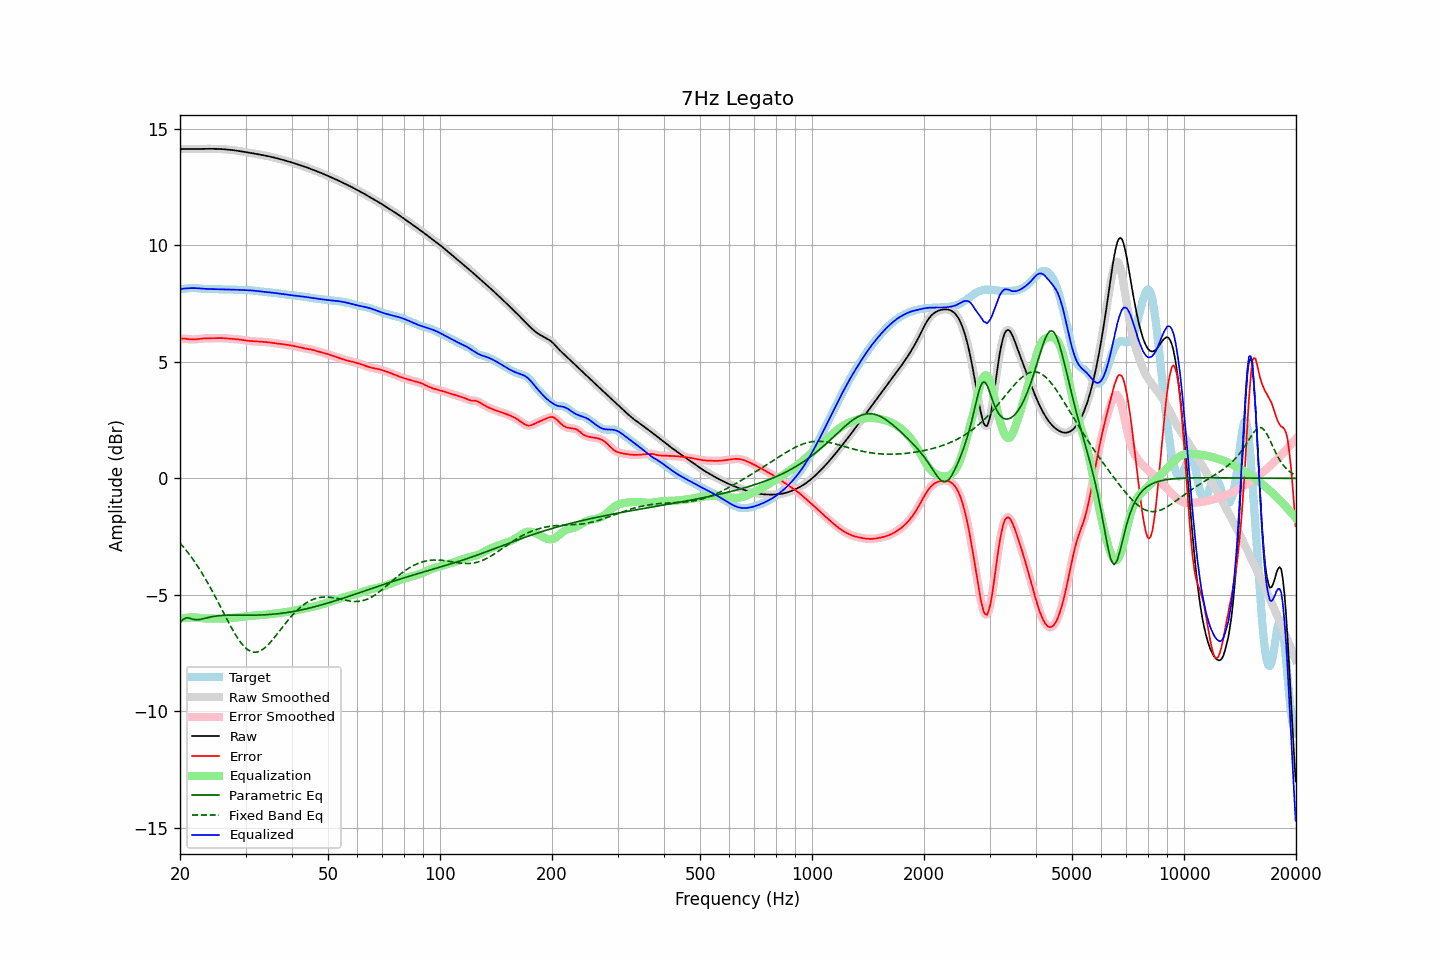

The table this chart was drawn from, first rows:
frequency, raw, error, smoothed, error_smoothed, equalization, parametric_eq, fixed_band_eq, equalized_raw, equalized_smoothed, target
20.00, 14.13, 6.00, 14.13, 6.00, -6.01, -6.19, -2.77, 8.11, 8.11, 8.12
20.20, 14.13, 6.00, 14.13, 6.00, -6.00, -6.12, -2.85, 8.13, 8.13, 8.13
20.40, 14.13, 6.00, 14.13, 6.00, -5.99, -6.05, -2.93, 8.14, 8.14, 8.13
20.61, 14.13, 5.99, 14.13, 5.99, -5.98, -6.01, -3.01, 8.15, 8.15, 8.14
20.81, 14.13, 5.98, 14.13, 5.99, -5.98, -5.98, -3.10, 8.15, 8.15, 8.15
21.02, 14.13, 5.98, 14.13, 5.98, -5.97, -5.99, -3.19, 8.16, 8.16, 8.16
21.23, 14.13, 5.97, 14.13, 5.97, -5.97, -6.00, -3.28, 8.16, 8.16, 8.16
21.44, 14.13, 5.96, 14.13, 5.96, -5.97, -6.02, -3.37, 8.16, 8.16, 8.17
21.66, 14.13, 5.96, 14.13, 5.96, -5.97, -6.04, -3.47, 8.17, 8.17, 8.17
21.87, 14.13, 5.96, 14.13, 5.96, -5.97, -6.05, -3.57, 8.17, 8.17, 8.17
22.09, 14.13, 5.97, 14.13, 5.97, -5.97, -6.07, -3.67, 8.16, 8.16, 8.17
22.31, 14.14, 5.98, 14.14, 5.98, -5.98, -6.06, -3.77, 8.16, 8.16, 8.16
22.54, 14.14, 5.98, 14.14, 5.99, -5.98, -6.06, -3.88, 8.15, 8.15, 8.15
22.76, 14.14, 6.00, 14.14, 5.99, -5.99, -6.04, -3.99, 8.15, 8.15, 8.14
22.99, 14.14, 6.00, 14.14, 6.00, -6.00, -6.03, -4.10, 8.14, 8.14, 8.14
23.22, 14.14, 6.01, 14.14, 6.01, -6.01, -6.01, -4.22, 8.13, 8.13, 8.13
23.45, 14.14, 6.01, 14.14, 6.01, -6.01, -6.00, -4.33, 8.13, 8.13, 8.13
23.69, 14.14, 6.02, 14.14, 6.02, -6.01, -5.98, -4.45, 8.13, 8.13, 8.13
23.92, 14.14, 6.01, 14.14, 6.01, -6.01, -5.96, -4.57, 8.13, 8.13, 8.13
24.16, 14.14, 6.01, 14.14, 6.01, -6.02, -5.95, -4.70, 8.13, 8.13, 8.13
24.40, 14.14, 6.01, 14.14, 6.01, -6.02, -5.93, -4.83, 8.12, 8.12, 8.13
24.65, 14.14, 6.01, 14.14, 6.01, -6.02, -5.92, -4.95, 8.12, 8.12, 8.13
24.89, 14.14, 6.02, 14.14, 6.02, -6.02, -5.91, -5.08, 8.12, 8.12, 8.12
25.14, 14.14, 6.02, 14.14, 6.02, -6.02, -5.90, -5.22, 8.12, 8.12, 8.12
25.39, 14.13, 6.02, 14.13, 6.02, -6.02, -5.89, -5.35, 8.12, 8.12, 8.12
25.65, 14.13, 6.02, 14.13, 6.02, -6.02, -5.89, -5.48, 8.11, 8.11, 8.11
25.91, 14.13, 6.02, 14.13, 6.02, -6.02, -5.88, -5.62, 8.11, 8.11, 8.11
26.16, 14.12, 6.02, 14.12, 6.02, -6.01, -5.88, -5.75, 8.11, 8.11, 8.11
26.43, 14.12, 6.01, 14.12, 6.01, -6.01, -5.87, -5.89, 8.11, 8.11, 8.11
26.69, 14.11, 6.01, 14.11, 6.01, -6.01, -5.87, -6.02, 8.11, 8.11, 8.11
26.96, 14.11, 6.00, 14.11, 6.00, -6.00, -5.87, -6.15, 8.11, 8.11, 8.11
27.23, 14.10, 5.99, 14.10, 5.99, -5.99, -5.87, -6.28, 8.10, 8.10, 8.11
27.50, 14.09, 5.99, 14.09, 5.99, -5.99, -5.87, -6.41, 8.10, 8.10, 8.10
27.77, 14.08, 5.98, 14.08, 5.98, -5.98, -5.87, -6.53, 8.10, 8.10, 8.10
28.05, 14.07, 5.98, 14.07, 5.98, -5.98, -5.87, -6.65, 8.10, 8.10, 8.10
28.33, 14.07, 5.97, 14.07, 5.97, -5.97, -5.87, -6.76, 8.09, 8.09, 8.09
28.62, 14.06, 5.97, 14.06, 5.97, -5.96, -5.87, -6.87, 8.09, 8.09, 8.09
28.90, 14.04, 5.96, 14.04, 5.96, -5.96, -5.87, -6.97, 8.09, 8.09, 8.09
29.19, 14.03, 5.95, 14.03, 5.95, -5.95, -5.87, -7.06, 8.09, 8.09, 8.08
29.48, 14.02, 5.94, 14.02, 5.94, -5.94, -5.87, -7.14, 8.08, 8.08, 8.08
29.78, 14.01, 5.93, 14.01, 5.93, -5.93, -5.87, -7.22, 8.08, 8.08, 8.08
30.08, 14.00, 5.92, 14.00, 5.92, -5.92, -5.87, -7.29, 8.08, 8.08, 8.08
30.38, 13.99, 5.91, 13.99, 5.91, -5.91, -5.87, -7.34, 8.08, 8.08, 8.08
30.68, 13.98, 5.90, 13.98, 5.90, -5.90, -5.87, -7.39, 8.07, 8.07, 8.08
30.99, 13.96, 5.89, 13.96, 5.89, -5.90, -5.87, -7.42, 8.07, 8.07, 8.07
31.30, 13.95, 5.89, 13.95, 5.89, -5.89, -5.87, -7.44, 8.06, 8.06, 8.06
31.61, 13.94, 5.88, 13.94, 5.88, -5.88, -5.87, -7.46, 8.06, 8.06, 8.06
31.93, 13.93, 5.88, 13.93, 5.88, -5.88, -5.87, -7.46, 8.05, 8.05, 8.05
32.24, 13.92, 5.88, 13.92, 5.88, -5.88, -5.87, -7.45, 8.04, 8.04, 8.04
32.57, 13.90, 5.87, 13.90, 5.87, -5.87, -5.86, -7.43, 8.03, 8.03, 8.03
32.89, 13.89, 5.87, 13.89, 5.87, -5.87, -5.86, -7.40, 8.02, 8.02, 8.02
33.22, 13.88, 5.86, 13.88, 5.86, -5.86, -5.86, -7.36, 8.01, 8.01, 8.01
33.55, 13.86, 5.86, 13.86, 5.86, -5.86, -5.86, -7.31, 8.01, 8.01, 8.01
33.89, 13.85, 5.85, 13.85, 5.85, -5.85, -5.85, -7.26, 8.00, 8.00, 8.00
34.23, 13.84, 5.85, 13.84, 5.85, -5.84, -5.85, -7.19, 7.99, 7.99, 7.99
34.57, 13.82, 5.84, 13.82, 5.84, -5.84, -5.84, -7.12, 7.99, 7.99, 7.98
34.92, 13.81, 5.83, 13.81, 5.83, -5.83, -5.84, -7.05, 7.98, 7.98, 7.98
35.27, 13.79, 5.82, 13.79, 5.82, -5.82, -5.83, -6.97, 7.97, 7.97, 7.97
35.62, 13.77, 5.81, 13.77, 5.81, -5.81, -5.83, -6.89, 7.96, 7.96, 7.97
35.97, 13.76, 5.80, 13.76, 5.80, -5.80, -5.82, -6.80, 7.96, 7.96, 7.96
... 635 more rows
